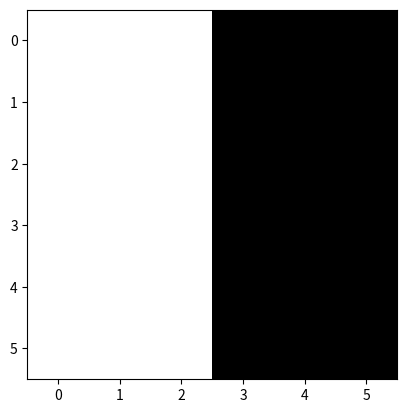

Here is the Python script that generated this plot:
import numpy as np
import pandas as pd
import PIL
import matplotlib.pyplot as plt
image = [
    [100, 100, 100, 0, 0, 0], 
    [100, 100, 100, 0, 0, 0], 
    [100, 100, 100, 0, 0, 0], 
    [100, 100, 100, 0, 0, 0], 
    [100, 100, 100, 0, 0, 0], 
    [100, 100, 100, 0, 0, 0], 
]

filter = [
    [1, 0, -1],
    [1, 0, -1],
    [1, 0, -1],
]
plt.imshow(image, cmap="gray")
plt.show()
